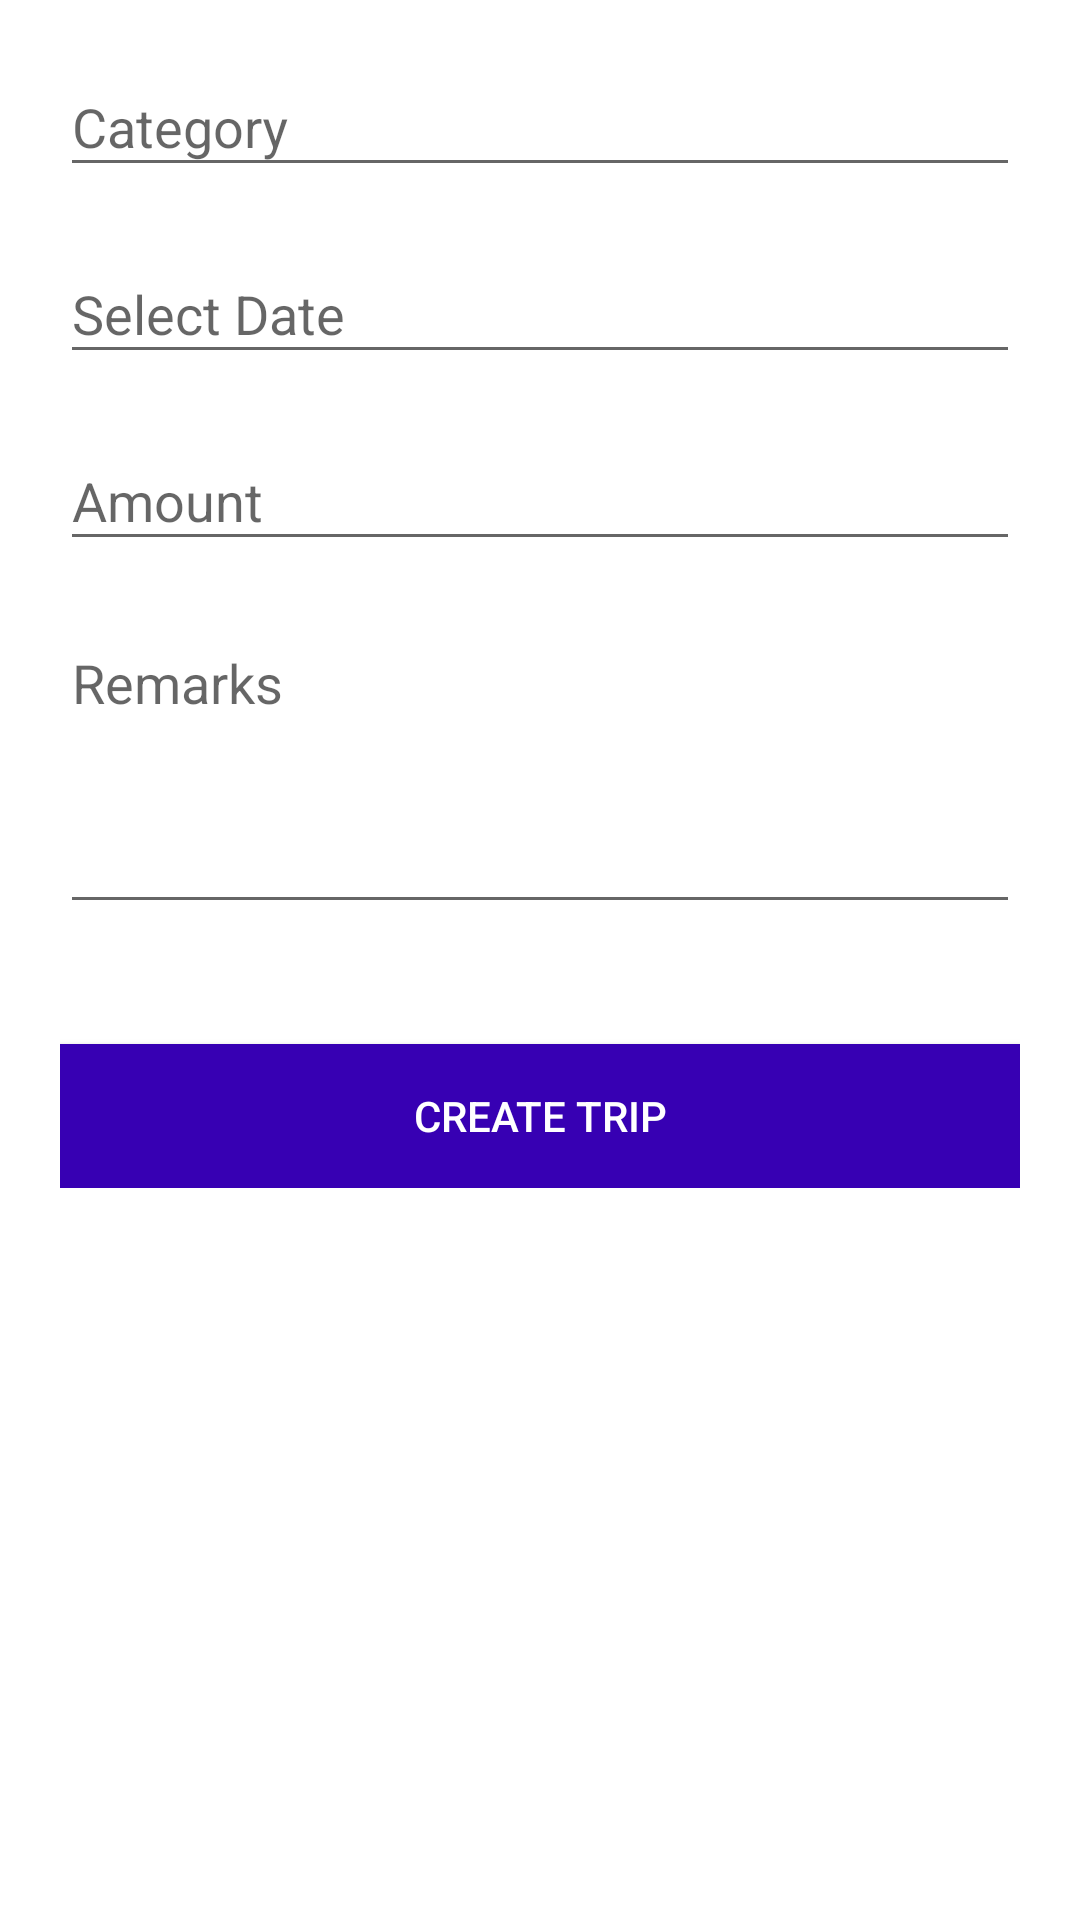

Write the Android layout XML for this screen, with the resource values it uses.
<!-- AndroidManifest.xml: application theme AppTheme -->
<!-- res/layout/fragment_add_expense.xml -->
<?xml version="1.0" encoding="utf-8"?>
<ScrollView xmlns:android="http://schemas.android.com/apk/res/android"
    xmlns:app="http://schemas.android.com/apk/res-auto"
    xmlns:tools="http://schemas.android.com/tools"

    android:layout_width="match_parent"
    android:layout_height="match_parent"
    android:background="#FFFFFF"
    android:fitsSystemWindows="true">

    <LinearLayout
        android:layout_width="match_parent"
        android:layout_height="wrap_content"
        android:orientation="vertical"
        android:paddingLeft="20dp"
        android:paddingRight="20dp">

        <android.support.design.widget.TextInputLayout
            android:id="@+id/add_expense_input_layout_category"
            android:layout_width="match_parent"
            android:layout_height="wrap_content"
            android:layout_centerHorizontal="true"
            android:layout_marginTop="10dp"
            android:layout_weight="1">

            <EditText
                android:id="@+id/tv_category"
                android:layout_width="match_parent"
                android:layout_height="wrap_content"
                android:ems="10"
                android:focusable="false"
                android:hint="@string/expense_category"
                android:inputType="date" />
        </android.support.design.widget.TextInputLayout>

        <android.support.design.widget.TextInputLayout
            android:id="@+id/add_trip_input_layout_expense_date"
            android:layout_width="match_parent"
            android:layout_height="wrap_content"
            android:layout_centerHorizontal="true"
            android:layout_marginTop="10dp"
            android:layout_weight="1">

            <EditText
                android:id="@+id/tv_expense_date"
                android:layout_width="match_parent"
                android:layout_height="wrap_content"
                android:ems="10"
                android:focusable="false"
                android:hint="@string/trip_select_date"
                android:inputType="date" />


        </android.support.design.widget.TextInputLayout>
        <android.support.design.widget.TextInputLayout
            android:id="@+id/add_trip_input_layout_amount_code"
            android:layout_width="match_parent"
            android:layout_height="wrap_content"
            android:layout_centerHorizontal="true"
            android:layout_marginTop="10dp">

            <EditText
                android:id="@+id/tv_expense_amount"
                android:layout_width="match_parent"
                android:layout_height="wrap_content"
                android:ems="10"
                android:hint="@string/amount" />
        </android.support.design.widget.TextInputLayout>

        <android.support.design.widget.TextInputLayout
            android:id="@+id/add_trip_input_layout_remarks"
            android:layout_width="match_parent"
            android:layout_height="wrap_content"
            android:layout_centerHorizontal="true"
            android:layout_marginTop="10dp">

            <EditText
                android:id="@+id/add_expense_comments"
                android:layout_width="match_parent"
                android:layout_height="100dp"
                android:ems="10"
                android:hint="@string/remarks" android:inputType="textMultiLine" android:gravity="top"/>
        </android.support.design.widget.TextInputLayout>








        <Button
            android:id="@+id/btn_signup"
            android:layout_width="fill_parent"
            android:layout_height="wrap_content"
            android:layout_marginTop="40dp"
            android:background="@color/colorPrimaryDark"
            android:text="@string/create_trip"
            android:textColor="@android:color/white" />
    </LinearLayout>


</ScrollView>
<!-- resources referenced by this layout -->
<resources>
  <string name="amount">Amount</string>
  <string name="create_trip">Create Trip</string>
  <string name="expense_category">Category</string>
  <string name="remarks">Remarks</string>
  <string name="trip_select_date">Select Date</string>
  <style name="AppTheme" parent="Theme.AppCompat.Light.DarkActionBar">
          
          <item name="colorPrimary">@color/colorPrimary</item>
          <item name="colorPrimaryDark">@color/colorPrimaryDark</item>
          <item name="colorAccent">@color/colorAccent</item>
      </style>
  <!-- not gathered from this repository: default colours our renderer supplied (Android Studio template values) -->
  <color name="colorPrimary">#FF6200EE</color>
  <color name="colorPrimaryDark">#FF3700B3</color>
  <color name="colorAccent">#FF03DAC5</color>
</resources>
